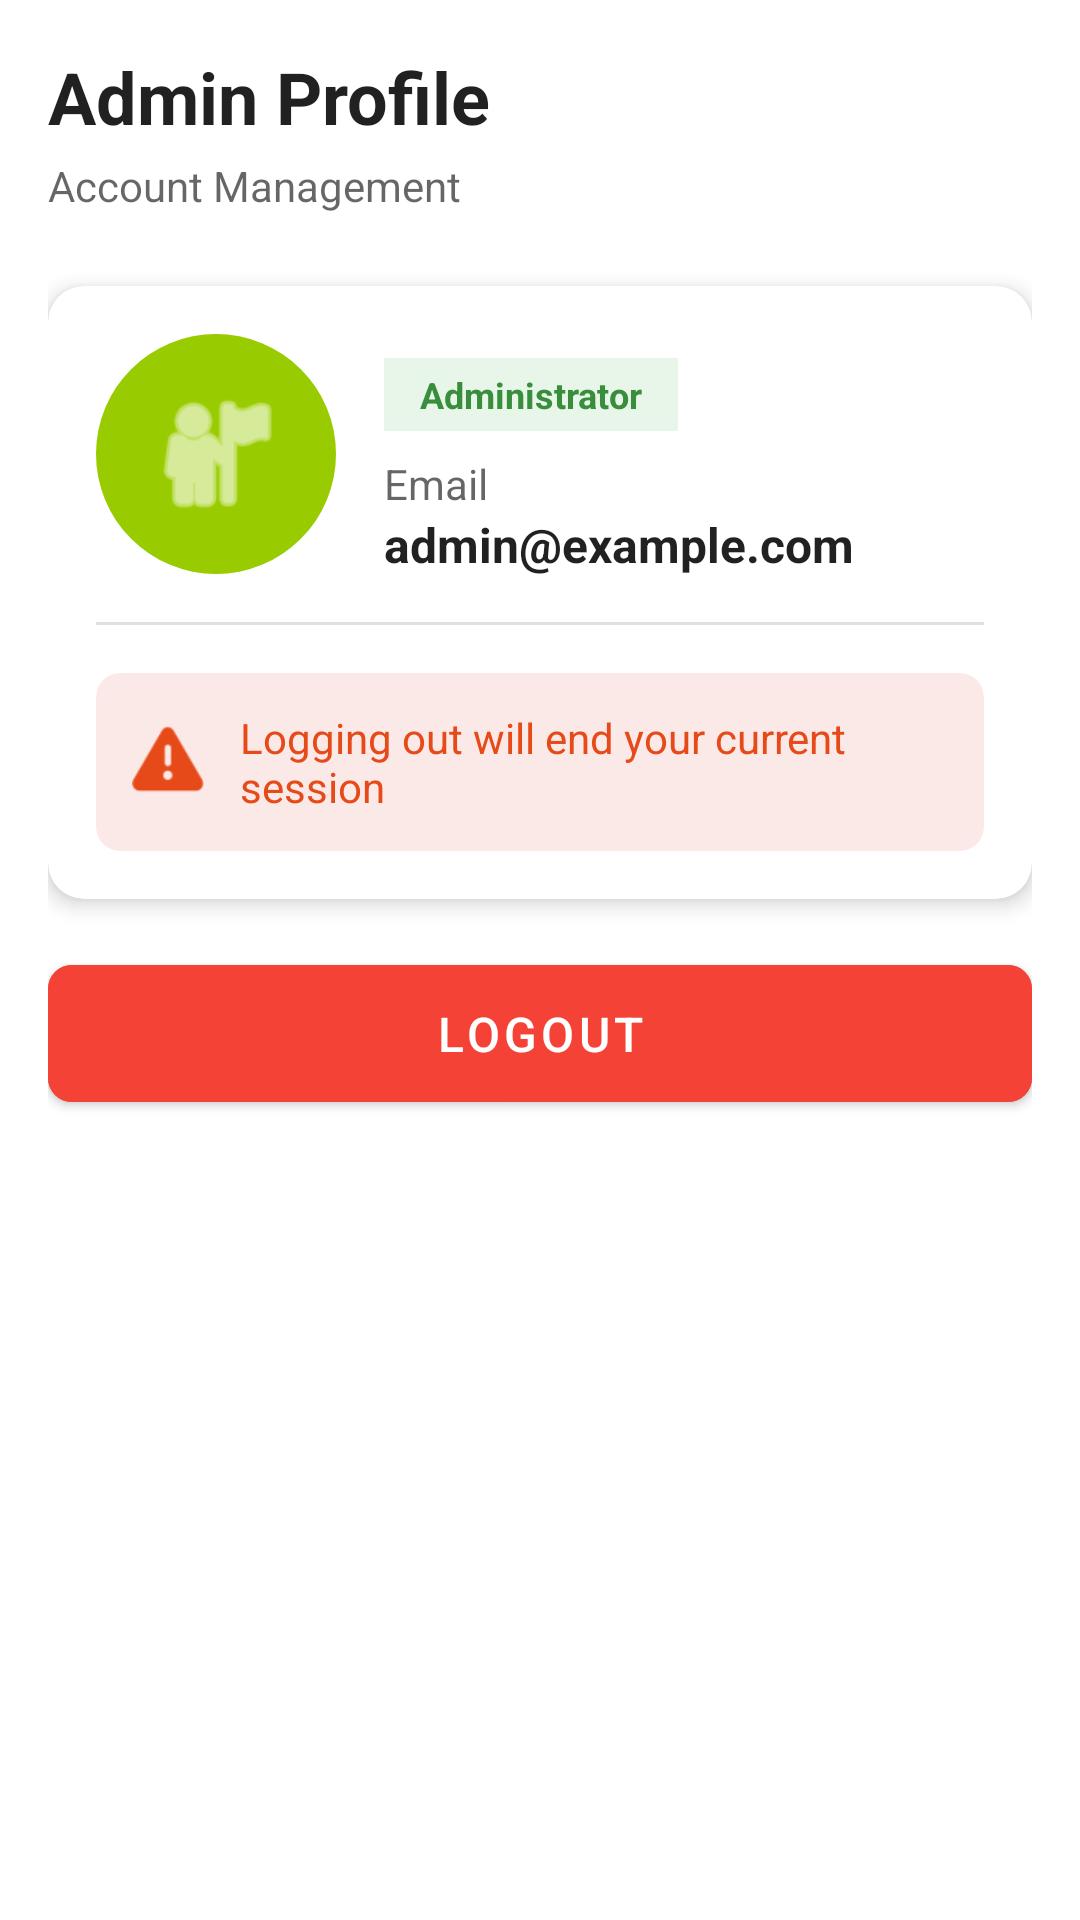

Produce the Android XML layout that renders to this screen, including the resource entries it uses.
<!-- AndroidManifest.xml: application theme Theme.FinalProject_VertiGrow -->
<!-- res/layout/fragment_admin_menu.xml -->
<?xml version="1.0" encoding="utf-8"?>
<androidx.constraintlayout.widget.ConstraintLayout xmlns:android="http://schemas.android.com/apk/res/android"
    xmlns:app="http://schemas.android.com/apk/res-auto"
    android:layout_width="match_parent"
    android:layout_height="match_parent"
    android:background="?android:attr/colorBackground"
    android:padding="16dp">

    <TextView
        android:id="@+id/title_admin_profile"
        android:layout_width="wrap_content"
        android:layout_height="wrap_content"
        android:text="Admin Profile"
        android:textColor="?android:attr/textColorPrimary"
        android:textSize="24sp"
        android:textStyle="bold"
        app:layout_constraintStart_toStartOf="parent"
        app:layout_constraintTop_toTopOf="parent" />

    <TextView
        android:id="@+id/subtitle_admin_profile"
        android:layout_width="wrap_content"
        android:layout_height="wrap_content"
        android:layout_marginTop="4dp"
        android:text="Account Management"
        android:textColor="?android:attr/textColorSecondary"
        android:textSize="14sp"
        app:layout_constraintStart_toStartOf="parent"
        app:layout_constraintTop_toBottomOf="@id/title_admin_profile" />

    <androidx.cardview.widget.CardView
        android:id="@+id/card_admin_profile"
        android:layout_width="match_parent"
        android:layout_height="wrap_content"
        android:layout_marginTop="24dp"
        app:cardBackgroundColor="?android:attr/colorBackgroundFloating"
        app:cardCornerRadius="12dp"
        app:cardElevation="4dp"
        app:layout_constraintStart_toStartOf="parent"
        app:layout_constraintTop_toBottomOf="@id/subtitle_admin_profile">

        <androidx.constraintlayout.widget.ConstraintLayout
            android:layout_width="match_parent"
            android:layout_height="wrap_content"
            android:padding="16dp">

            <androidx.cardview.widget.CardView
                android:id="@+id/card_profile_image"
                android:layout_width="wrap_content"
                android:layout_height="wrap_content"
                app:cardCornerRadius="40dp"
                app:cardElevation="0dp"
                app:layout_constraintStart_toStartOf="parent"
                app:layout_constraintTop_toTopOf="parent">

                <ImageView
                    android:id="@+id/image_admin_profile"
                    android:layout_width="80dp"
                    android:layout_height="80dp"
                    android:background="@android:color/holo_green_light"
                    android:padding="16dp"
                    android:src="@android:drawable/ic_menu_myplaces"
                    android:tint="#FFFFFF" />
            </androidx.cardview.widget.CardView>

            <TextView
                android:id="@+id/label_admin_role"
                android:layout_width="wrap_content"
                android:layout_height="wrap_content"
                android:layout_marginStart="16dp"
                android:layout_marginTop="8dp"
                android:background="#E8F5E9"
                android:paddingHorizontal="12dp"
                android:paddingVertical="4dp"
                android:text="Administrator"
                android:textColor="#388E3C"
                android:textSize="12sp"
                android:textStyle="bold"
                app:layout_constraintStart_toEndOf="@id/card_profile_image"
                app:layout_constraintTop_toTopOf="@id/card_profile_image" />

            <TextView
                android:id="@+id/label_admin_email"
                android:layout_width="wrap_content"
                android:layout_height="wrap_content"
                android:layout_marginStart="16dp"
                android:layout_marginTop="8dp"
                android:text="Email"
                android:textColor="?android:attr/textColorSecondary"
                android:textSize="14sp"
                app:layout_constraintStart_toEndOf="@id/card_profile_image"
                app:layout_constraintTop_toBottomOf="@id/label_admin_role" />

            <TextView
                android:id="@+id/text_admin_email"
                android:layout_width="wrap_content"
                android:layout_height="wrap_content"
                android:layout_marginStart="16dp"
                android:text="admin@example.com"
                android:textColor="?android:attr/textColorPrimary"
                android:textSize="16sp"
                android:textStyle="bold"
                app:layout_constraintStart_toEndOf="@id/card_profile_image"
                app:layout_constraintTop_toBottomOf="@id/label_admin_email" />

            <View
                android:id="@+id/divider"
                android:layout_width="match_parent"
                android:layout_height="1dp"
                android:layout_marginTop="16dp"
                android:background="?android:attr/colorControlHighlight"
                app:layout_constraintTop_toBottomOf="@id/card_profile_image" />

            <androidx.cardview.widget.CardView
                android:layout_width="match_parent"
                android:layout_height="wrap_content"
                android:layout_marginTop="16dp"
                app:cardBackgroundColor="#FBE9E7"
                app:cardCornerRadius="8dp"
                app:cardElevation="0dp"
                app:layout_constraintTop_toBottomOf="@id/divider">

                <androidx.constraintlayout.widget.ConstraintLayout
                    android:layout_width="match_parent"
                    android:layout_height="wrap_content"
                    android:padding="12dp">

                    <ImageView
                        android:id="@+id/icon_warning"
                        android:layout_width="24dp"
                        android:layout_height="24dp"
                        android:src="@android:drawable/ic_dialog_alert"
                        android:tint="#E64A19"
                        app:layout_constraintBottom_toBottomOf="parent"
                        app:layout_constraintStart_toStartOf="parent"
                        app:layout_constraintTop_toTopOf="parent" />

                    <TextView
                        android:layout_width="0dp"
                        android:layout_height="wrap_content"
                        android:layout_marginStart="12dp"
                        android:text="Logging out will end your current session"
                        android:textColor="#E64A19"
                        app:layout_constraintBottom_toBottomOf="parent"
                        app:layout_constraintEnd_toEndOf="parent"
                        app:layout_constraintStart_toEndOf="@id/icon_warning"
                        app:layout_constraintTop_toTopOf="parent" />
                </androidx.constraintlayout.widget.ConstraintLayout>
            </androidx.cardview.widget.CardView>
        </androidx.constraintlayout.widget.ConstraintLayout>
    </androidx.cardview.widget.CardView>

    <com.google.android.material.button.MaterialButton
        android:id="@+id/button_admin_logout"
        android:layout_width="match_parent"
        android:layout_height="wrap_content"
        android:layout_marginTop="16dp"
        android:backgroundTint="#F44336"
        android:padding="12dp"
        android:text="Logout"
        android:textSize="16sp"
        app:cornerRadius="8dp"
        app:layout_constraintTop_toBottomOf="@id/card_admin_profile" />

</androidx.constraintlayout.widget.ConstraintLayout>
<!-- resources referenced by this layout -->
<resources>
  <style name="Theme.FinalProject_VertiGrow" parent="Theme.MaterialComponents.DayNight.DarkActionBar">
          
          <item name="colorPrimary">@color/purple_500</item>
          <item name="colorPrimaryVariant">@color/purple_700</item>
          <item name="colorOnPrimary">@color/white</item>
          
          <item name="colorSecondary">@color/teal_200</item>
          <item name="colorSecondaryVariant">@color/teal_700</item>
          <item name="colorOnSecondary">@color/black</item>
          
          <item name="android:statusBarColor">?attr/colorPrimaryVariant</item>
          
          <item name="windowNoTitle">true</item>
          <item name="windowActionBar">false</item>
          <item name="android:windowFullscreen">true</item>
      </style>
  <color name="purple_500">#FF6200EE</color>
  <color name="purple_700">#FF3700B3</color>
  <color name="white">#FFFFFFFF</color>
  <color name="teal_200">#FF03DAC5</color>
  <color name="teal_700">#FF018786</color>
  <color name="black">#FF000000</color>
</resources>
